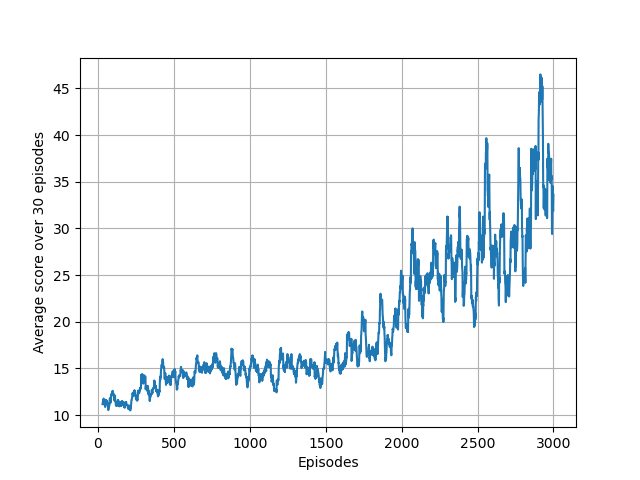

Data behind this chart, as committed beside it:
1.000000000000000000e+00, 8.000000000000000000e+00, 0.000000000000000000e+00
2.000000000000000000e+00, 7.000000000000000000e+00, 0.000000000000000000e+00
3.000000000000000000e+00, 8.000000000000000000e+00, 0.000000000000000000e+00
4.000000000000000000e+00, 1.100000000000000000e+01, 0.000000000000000000e+00
5.000000000000000000e+00, 1.100000000000000000e+01, 0.000000000000000000e+00
6.000000000000000000e+00, 1.200000000000000000e+01, 0.000000000000000000e+00
7.000000000000000000e+00, 9.000000000000000000e+00, 0.000000000000000000e+00
8.000000000000000000e+00, 1.900000000000000000e+01, 0.000000000000000000e+00
9.000000000000000000e+00, 1.300000000000000000e+01, 0.000000000000000000e+00
1.000000000000000000e+01, 1.000000000000000000e+01, 0.000000000000000000e+00
1.100000000000000000e+01, 1.500000000000000000e+01, 0.000000000000000000e+00
1.200000000000000000e+01, 8.000000000000000000e+00, 0.000000000000000000e+00
1.300000000000000000e+01, 1.200000000000000000e+01, 0.000000000000000000e+00
1.400000000000000000e+01, 1.300000000000000000e+01, 0.000000000000000000e+00
1.500000000000000000e+01, 1.700000000000000000e+01, 0.000000000000000000e+00
1.600000000000000000e+01, 1.100000000000000000e+01, 0.000000000000000000e+00
1.700000000000000000e+01, 1.300000000000000000e+01, 0.000000000000000000e+00
1.800000000000000000e+01, 9.000000000000000000e+00, 0.000000000000000000e+00
1.900000000000000000e+01, 5.000000000000000000e+00, 0.000000000000000000e+00
2.000000000000000000e+01, 1.100000000000000000e+01, 0.000000000000000000e+00
2.100000000000000000e+01, 1.200000000000000000e+01, 0.000000000000000000e+00
2.200000000000000000e+01, 7.000000000000000000e+00, 0.000000000000000000e+00
2.300000000000000000e+01, 1.300000000000000000e+01, 0.000000000000000000e+00
2.400000000000000000e+01, 1.300000000000000000e+01, 0.000000000000000000e+00
2.500000000000000000e+01, 1.100000000000000000e+01, 0.000000000000000000e+00
2.600000000000000000e+01, 1.100000000000000000e+01, 0.000000000000000000e+00
2.700000000000000000e+01, 1.400000000000000000e+01, 0.000000000000000000e+00
2.800000000000000000e+01, 1.000000000000000000e+01, 0.000000000000000000e+00
2.900000000000000000e+01, 8.000000000000000000e+00, 0.000000000000000000e+00
3.000000000000000000e+01, 1.400000000000000000e+01, 0.000000000000000000e+00
3.100000000000000000e+01, 1.300000000000000000e+01, 0.000000000000000000e+00
3.200000000000000000e+01, 9.000000000000000000e+00, 0.000000000000000000e+00
3.300000000000000000e+01, 9.000000000000000000e+00, 0.000000000000000000e+00
3.400000000000000000e+01, 1.500000000000000000e+01, 0.000000000000000000e+00
3.500000000000000000e+01, 1.000000000000000000e+01, 0.000000000000000000e+00
3.600000000000000000e+01, 1.700000000000000000e+01, 0.000000000000000000e+00
3.700000000000000000e+01, 1.100000000000000000e+01, 0.000000000000000000e+00
3.800000000000000000e+01, 1.600000000000000000e+01, 0.000000000000000000e+00
3.900000000000000000e+01, 9.000000000000000000e+00, 6.035077253904076997e+02
4.000000000000000000e+01, 1.000000000000000000e+01, 5.675450811947567900e+02
4.100000000000000000e+01, 6.000000000000000000e+00, 5.561913603441986425e+02
4.200000000000000000e+01, 1.400000000000000000e+01, 6.179377195058880261e+02
4.300000000000000000e+01, 1.100000000000000000e+01, 5.976272362778278193e+02
4.400000000000000000e+01, 9.000000000000000000e+00, 5.983404176832854091e+02
4.500000000000000000e+01, 1.000000000000000000e+01, 5.629208735278900804e+02
4.600000000000000000e+01, 1.200000000000000000e+01, 5.509469302967627300e+02
4.700000000000000000e+01, 7.000000000000000000e+00, 5.916439220209940686e+02
4.800000000000000000e+01, 1.000000000000000000e+01, 6.092708707507085819e+02
4.900000000000000000e+01, 1.000000000000000000e+01, 5.023052134692952677e+02
5.000000000000000000e+01, 1.400000000000000000e+01, 5.749439054329207011e+02
5.100000000000000000e+01, 1.100000000000000000e+01, 5.908018186210656495e+02
5.200000000000000000e+01, 2.200000000000000000e+01, 6.117506092196582586e+02
5.300000000000000000e+01, 1.000000000000000000e+01, 5.652296141802650027e+02
5.400000000000000000e+01, 1.100000000000000000e+01, 4.624323168758928091e+02
5.500000000000000000e+01, 1.400000000000000000e+01, 5.625706357646481592e+02
5.600000000000000000e+01, 9.000000000000000000e+00, 4.792190826245686139e+02
5.700000000000000000e+01, 1.000000000000000000e+01, 5.809397667509144867e+02
5.800000000000000000e+01, 1.000000000000000000e+01, 5.713903318606794528e+02
5.900000000000000000e+01, 1.300000000000000000e+01, 5.469737914746548313e+02
6.000000000000000000e+01, 7.000000000000000000e+00, 5.287658396679266843e+02
6.100000000000000000e+01, 9.000000000000000000e+00, 6.572811438390990588e+02
... 2,939 more rows
